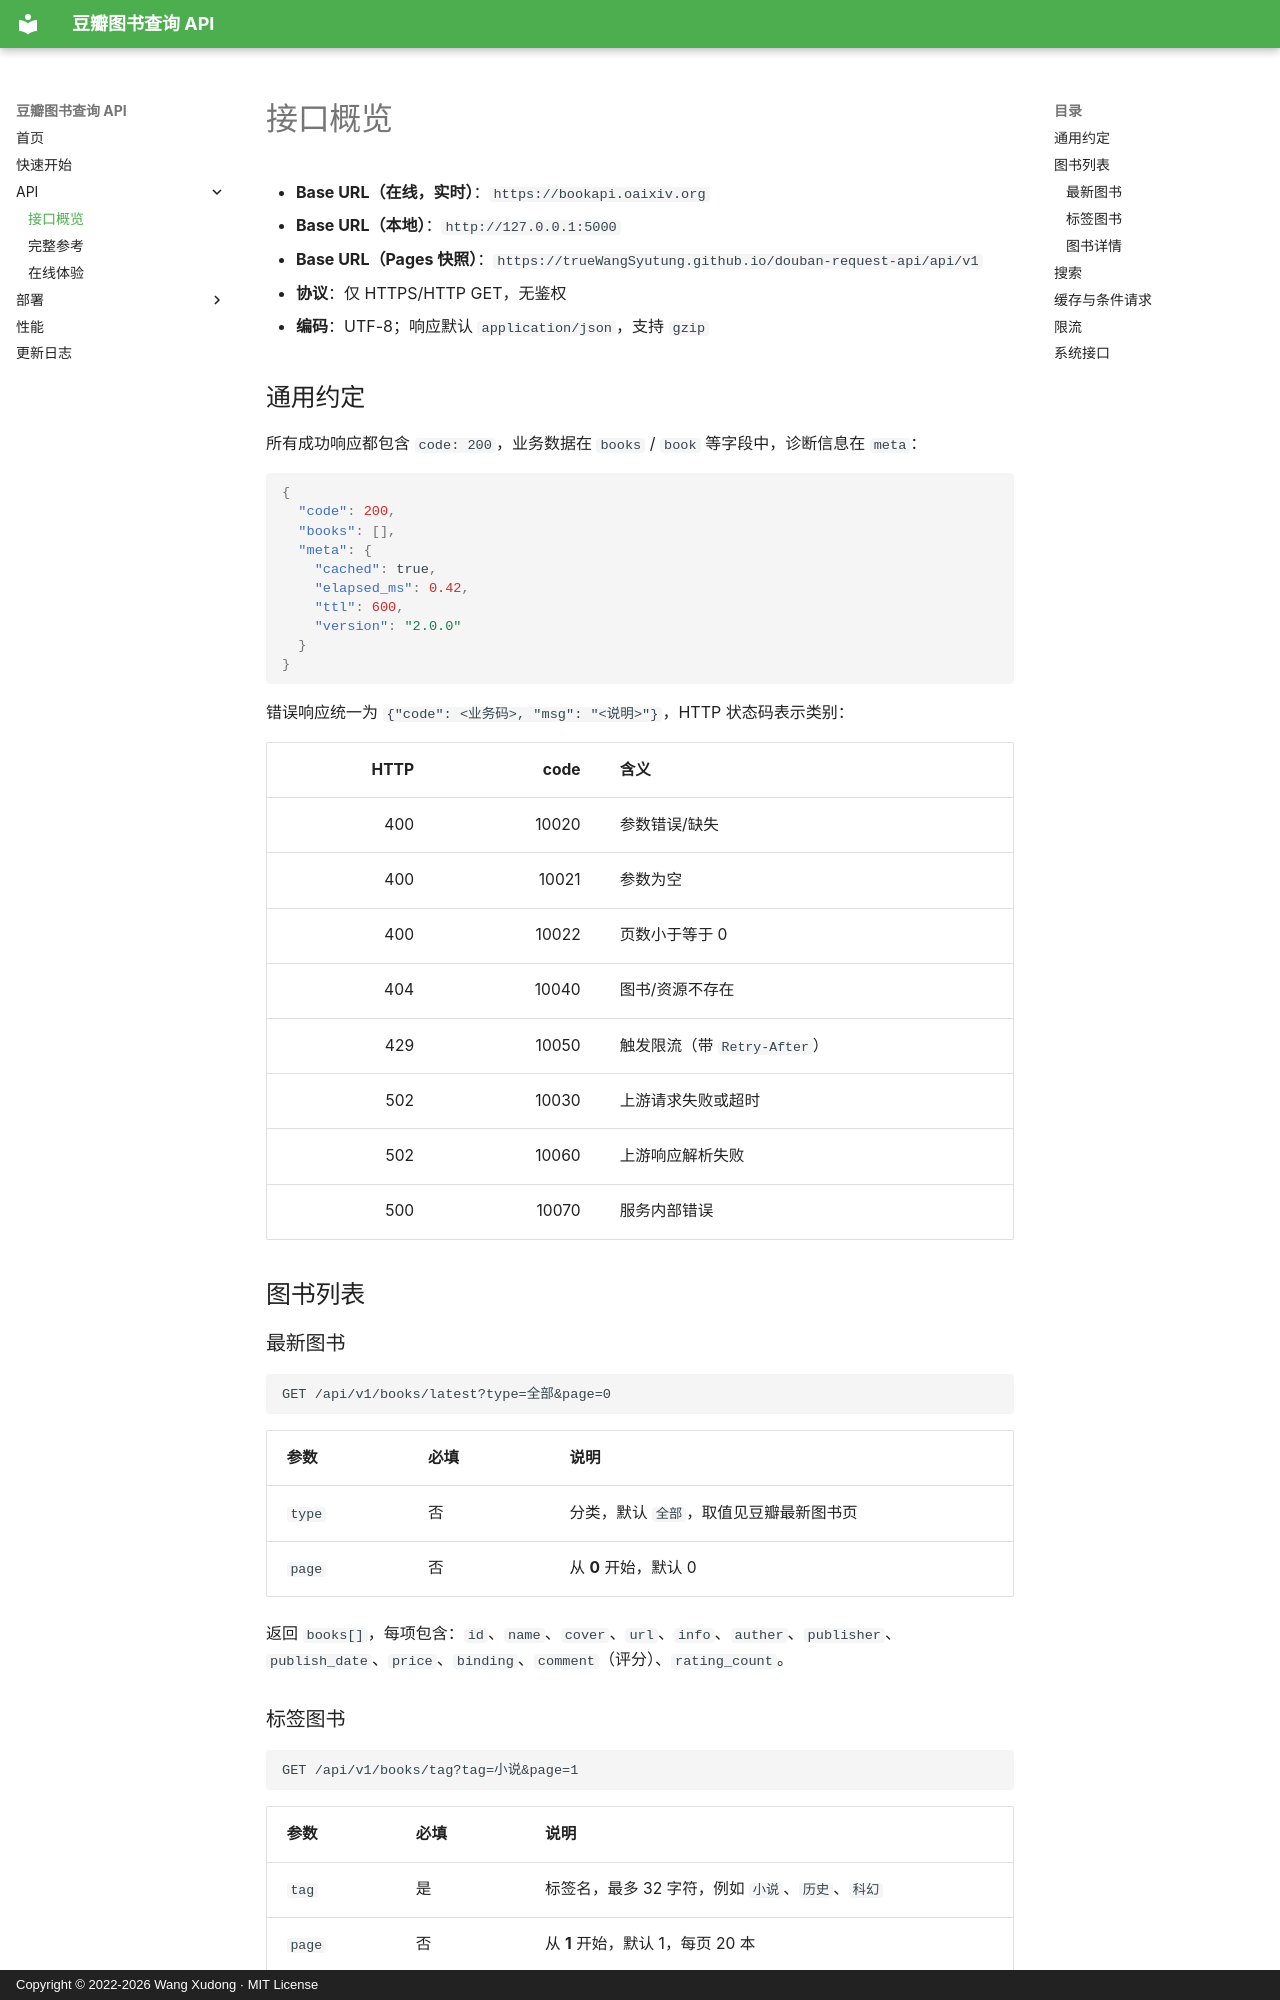

repository: trueWangSyutung/douban-request-api · page: api/index.html · generator: mkdocs · copyright: Copyright © 2022-2026 Wang Xudong · MIT License

# 接口概览

- **Base URL（在线，实时）**：`https://bookapi.oaixiv.org`
- **Base URL（本地）**：`http://127.0.0.1:5000`
- **Base URL（Pages 快照）**：`https://trueWangSyutung.github.io/douban-request-api/api/v1`
- **协议**：仅 HTTPS/HTTP GET，无鉴权
- **编码**：UTF-8；响应默认 `application/json`，支持 `gzip`

## 通用约定

所有成功响应都包含 `code: 200`，业务数据在 `books` / `book` 等字段中，诊断信息在 `meta`：

```json
{
  "code": 200,
  "books": [],
  "meta": {
    "cached": true,
    "elapsed_ms": 0.42,
    "ttl": 600,
    "version": "2.0.0"
  }
}
```

错误响应统一为 `{"code": <业务码>, "msg": "<说明>"}`，HTTP 状态码表示类别：

| HTTP | code | 含义 |
| ---: | ---: | --- |
| 400 | 10020 | 参数错误/缺失 |
| 400 | 10021 | 参数为空 |
| 400 | 10022 | 页数小于等于 0 |
| 404 | 10040 | 图书/资源不存在 |
| 429 | 10050 | 触发限流（带 `Retry-After`） |
| 502 | 10030 | 上游请求失败或超时 |
| 502 | 10060 | 上游响应解析失败 |
| 500 | 10070 | 服务内部错误 |

## 图书列表

### 最新图书

```http
GET /api/v1/books/latest?type=全部&page=0
```

| 参数 | 必填 | 说明 |
| --- | --- | --- |
| `type` | 否 | 分类，默认 `全部`，取值见豆瓣最新图书页 |
| `page` | 否 | 从 **0** 开始，默认 0 |

返回 `books[]`，每项包含：`id`、`name`、`cover`、`url`、`info`、`auther`、`publisher`、
`publish_date`、`price`、`binding`、`comment`（评分）、`rating_count`。

### 标签图书

```http
GET /api/v1/books/tag?tag=小说&page=1
```

| 参数 | 必填 | 说明 |
| --- | --- | --- |
| `tag` | 是 | 标签名，最多 32 字符，例如 `小说`、`历史`、`科幻` |
| `page` | 否 | 从 **1** 开始，默认 1，每页 20 本 |

`books[]` 含 `id`、`name`、`cover`、`info`、`comment`、`rating_count`。
